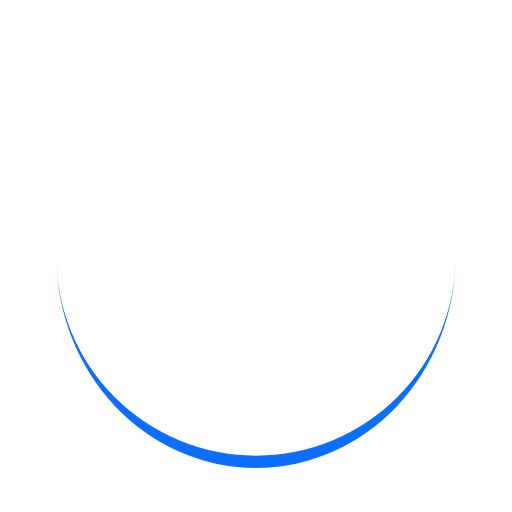
t = 0.00 s
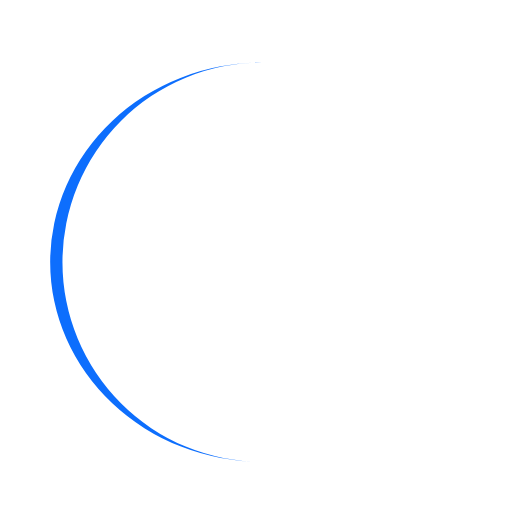
t = 0.25 s
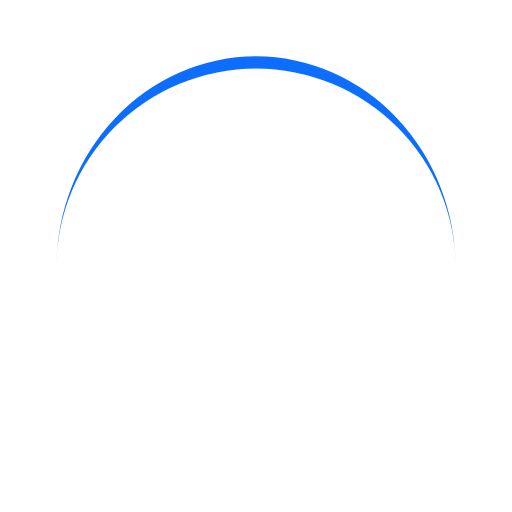
t = 0.50 s
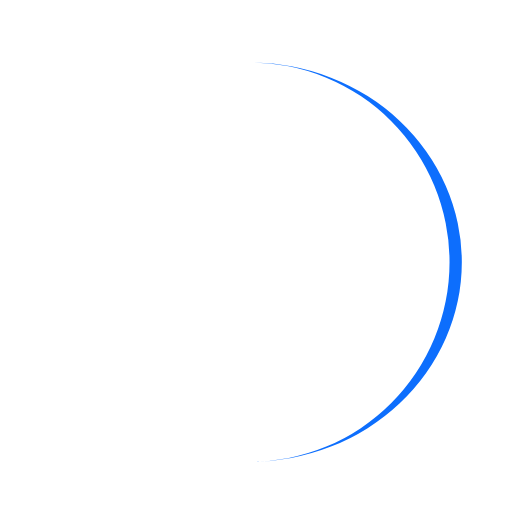
t = 0.75 s

The animated SVG that drew these frames (rendered in a browser with its animation timeline set to each time). Animation: 1 SMIL element (animateTransform=1); one cycle of 1.00 s, repeats indefinitely.

<?xml version="1.0" encoding="utf-8"?>
<svg xmlns="http://www.w3.org/2000/svg" xmlns:xlink="http://www.w3.org/1999/xlink" style="margin: auto; background: none; display: block; shape-rendering: auto;" width="50px" height="50px" viewBox="0 0 100 100" preserveAspectRatio="xMidYMid">
<path d="M11 50A39 39 0 0 0 89 50A39 41.4 0 0 1 11 50" fill="#0d6efd" stroke="none">
  <animateTransform attributeName="transform" type="rotate" dur="1s" repeatCount="indefinite" keyTimes="0;1" values="0 50 51.2;360 50 51.2"></animateTransform>
</path>
<!-- [ldio] generated by https://loading.io/ --></svg>